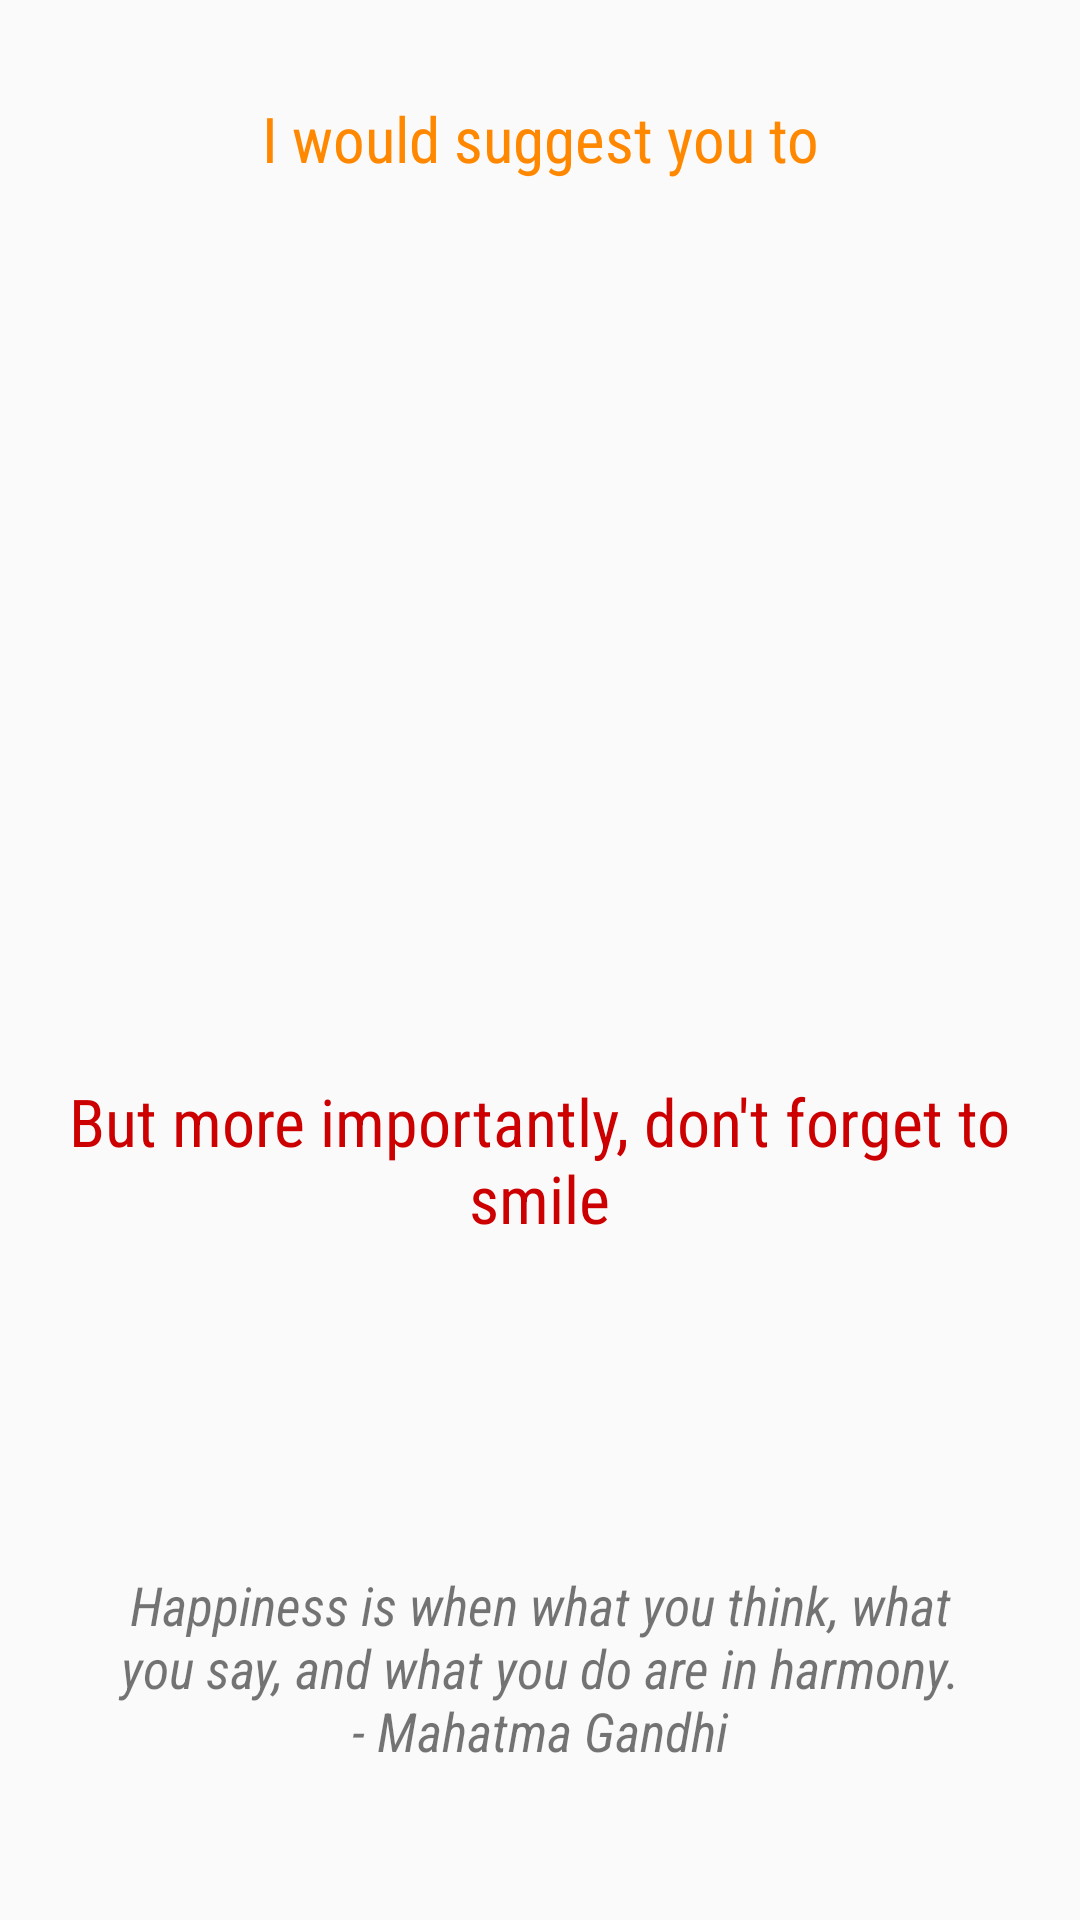

Reconstruct the res/layout file that produces this screen, plus the resources it refers to.
<!-- AndroidManifest.xml: application theme AppTheme -->
<!-- res/layout/viewsugg_frag.xml -->
<?xml version="1.0" encoding="utf-8"?>
<android.support.constraint.ConstraintLayout
    xmlns:android="http://schemas.android.com/apk/res/android"
    xmlns:app="http://schemas.android.com/apk/res-auto"
    xmlns:tools="http://schemas.android.com/tools"
    android:layout_width="match_parent"
    android:layout_height="match_parent">

    <TextView
        android:id="@+id/textView3"
        android:layout_width="349dp"
        android:layout_height="131dp"
        android:layout_marginStart="8dp"
        android:layout_marginLeft="8dp"
        android:layout_marginEnd="8dp"
        android:layout_marginRight="8dp"
        android:layout_marginBottom="188dp"
        android:gravity="center"
        android:text="@string/but_more_importantly_don_t_forget_to_smile"
        android:textColor="@android:color/holo_red_dark"
        android:textSize="22sp"
        app:fontFamily="sans-serif-condensed"
        app:layout_constraintBottom_toBottomOf="parent"
        app:layout_constraintEnd_toEndOf="parent"
        app:layout_constraintHorizontal_bias="0.555"
        app:layout_constraintStart_toStartOf="parent" />

    <TextView
        android:id="@+id/mySugg"
        android:layout_width="wrap_content"
        android:layout_height="wrap_content"
        android:layout_marginStart="8dp"
        android:layout_marginLeft="8dp"
        android:layout_marginTop="32dp"
        android:layout_marginEnd="8dp"
        android:layout_marginRight="8dp"
        android:text="@string/i_would_suggest_you_to"
        android:textColor="@android:color/holo_orange_dark"
        android:textSize="21sp"
        app:fontFamily="sans-serif-condensed"
        app:layout_constraintEnd_toEndOf="parent"
        app:layout_constraintStart_toStartOf="parent"
        app:layout_constraintTop_toTopOf="parent" />

    <TextView
        android:id="@+id/sugg"
        android:layout_width="wrap_content"
        android:layout_height="100dp"
        android:layout_marginStart="8dp"
        android:layout_marginLeft="8dp"
        android:layout_marginTop="8dp"
        android:layout_marginEnd="8dp"
        android:layout_marginRight="8dp"
        android:layout_marginBottom="8dp"
        android:gravity="center"
        android:textColor="@android:color/holo_blue_light"
        android:textSize="26sp"
        app:fontFamily="sans-serif-condensed"
        app:layout_constraintBottom_toTopOf="@+id/textView3"
        app:layout_constraintEnd_toEndOf="parent"
        app:layout_constraintHorizontal_bias="0.501"
        app:layout_constraintStart_toStartOf="parent"
        app:layout_constraintTop_toBottomOf="@+id/mySugg"
        app:layout_constraintVertical_bias="0.502" />

    <TextView
        android:id="@+id/gandhi"
        android:layout_width="287dp"
        android:layout_height="141dp"
        android:layout_marginStart="8dp"
        android:layout_marginLeft="8dp"
        android:layout_marginTop="8dp"
        android:layout_marginEnd="8dp"
        android:layout_marginRight="8dp"
        android:layout_marginBottom="8dp"
        android:gravity="center"
        android:text="@string/happiness_is_when_what_you_think_what_you_say_and_what_you_do_are_in_harmony_mahatma_gandhi"
        android:textColor="@color/common_google_signin_btn_text_dark_focused"
        android:textSize="18sp"
        android:textStyle="italic"
        app:fontFamily="sans-serif-condensed"
        app:layout_constraintBottom_toBottomOf="parent"
        app:layout_constraintEnd_toEndOf="parent"
        app:layout_constraintStart_toStartOf="parent"
        app:layout_constraintTop_toBottomOf="@+id/textView3"
        app:layout_constraintVertical_bias="0.815" />
</android.support.constraint.ConstraintLayout>
<!-- resources referenced by this layout -->
<resources>
  <string name="but_more_importantly_don_t_forget_to_smile">But more importantly, don\'t forget to smile</string>
  <string name="happiness_is_when_what_you_think_what_you_say_and_what_you_do_are_in_harmony_mahatma_gandhi">Happiness is when what you think, what you say, and what you do are in harmony. - Mahatma Gandhi</string>
  <string name="i_would_suggest_you_to">I would suggest you to</string>
  <style name="AppTheme" parent="Theme.AppCompat.Light.NoActionBar">
          <item name="colorPrimary">#673AB7</item>
          <item name="colorPrimaryDark">#512DA8</item>
          <item name="colorAccent">#FF4081</item>
      </style>
</resources>
